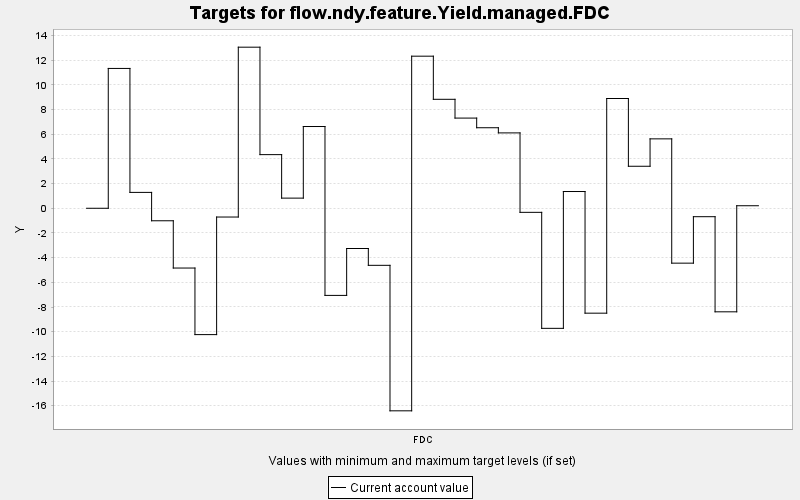

Values plotted in this chart, from the file beside it:
TARGET, PERIOD, YEAR, PERIODWIDTH, MINIMUM, MAXIMUM, MINWEIGHT, MAXWEIGHT, CURRENT, SUMMARY
flow.ndy.feature.Yield.managed.FDC, 0, 0, 10.0, 0.0, 10000, 1.0, 1.0, 0.0, 0.0
flow.ndy.feature.Yield.managed.FDC, 1, 10, 10.0, 0.0, 10000, 1.0, 1.0, 11.33, 0.0
flow.ndy.feature.Yield.managed.FDC, 2, 20, 10.0, 0.0, 10000, 1.0, 1.0, 1.286, 0.0
flow.ndy.feature.Yield.managed.FDC, 3, 30, 10.0, 0.0, 10000, 1.0, 1.0, -1.013, 0.0
flow.ndy.feature.Yield.managed.FDC, 4, 40, 10.0, 0.0, 10000, 1.0, 1.0, -4.843, 0.0
flow.ndy.feature.Yield.managed.FDC, 5, 50, 10.0, 0.0, 10000, 1.0, 1.0, -10.24, 0.0
flow.ndy.feature.Yield.managed.FDC, 6, 60, 10.0, 0.0, 10000, 1.0, 1.0, -0.71, 0.0
flow.ndy.feature.Yield.managed.FDC, 7, 70, 10.0, 0.0, 10000, 1.0, 1.0, 13.05, 0.0
flow.ndy.feature.Yield.managed.FDC, 8, 80, 10.0, 0.0, 10000, 1.0, 1.0, 4.346, 0.0
flow.ndy.feature.Yield.managed.FDC, 9, 90, 10.0, 0.0, 10000, 1.0, 1.0, 0.822, 0.0
flow.ndy.feature.Yield.managed.FDC, 10, 100, 10.0, 0.0, 10000, 1.0, 1.0, 6.624, 0.0
flow.ndy.feature.Yield.managed.FDC, 11, 110, 10.0, 0.0, 10000, 1.0, 1.0, -7.06, 0.0
flow.ndy.feature.Yield.managed.FDC, 12, 120, 10.0, 0.0, 10000, 1.0, 1.0, -3.26, 0.0
flow.ndy.feature.Yield.managed.FDC, 13, 130, 10.0, 0.0, 10000, 1.0, 1.0, -4.623, 0.0
flow.ndy.feature.Yield.managed.FDC, 14, 140, 10.0, 0.0, 10000, 1.0, 1.0, -16.41, 0.0
flow.ndy.feature.Yield.managed.FDC, 15, 150, 10.0, 0.0, 10000, 1.0, 1.0, 12.32, 0.0
flow.ndy.feature.Yield.managed.FDC, 16, 160, 10.0, 0.0, 10000, 1.0, 1.0, 8.829, 0.0
flow.ndy.feature.Yield.managed.FDC, 17, 170, 10.0, 0.0, 10000, 1.0, 1.0, 7.307, 0.0
flow.ndy.feature.Yield.managed.FDC, 18, 180, 10.0, 0.0, 10000, 1.0, 1.0, 6.525, 0.0
flow.ndy.feature.Yield.managed.FDC, 19, 190, 10.0, 0.0, 10000, 1.0, 1.0, 6.107, 0.0
flow.ndy.feature.Yield.managed.FDC, 20, 200, 10.0, 0.0, 10000, 1.0, 1.0, -0.33, 0.0
flow.ndy.feature.Yield.managed.FDC, 21, 210, 10.0, 0.0, 10000, 1.0, 1.0, -9.729, 0.0
flow.ndy.feature.Yield.managed.FDC, 22, 220, 10.0, 0.0, 10000, 1.0, 1.0, 1.357, 0.0
flow.ndy.feature.Yield.managed.FDC, 23, 230, 10.0, 0.0, 10000, 1.0, 1.0, -8.5, 0.0
flow.ndy.feature.Yield.managed.FDC, 24, 240, 10.0, 0.0, 10000, 1.0, 1.0, 8.894, 0.0
flow.ndy.feature.Yield.managed.FDC, 25, 250, 10.0, 0.0, 10000, 1.0, 1.0, 3.404, 0.0
flow.ndy.feature.Yield.managed.FDC, 26, 260, 10.0, 0.0, 10000, 1.0, 1.0, 5.624, 0.0
flow.ndy.feature.Yield.managed.FDC, 27, 270, 10.0, 0.0, 10000, 1.0, 1.0, -4.447, 0.0
flow.ndy.feature.Yield.managed.FDC, 28, 280, 10.0, 0.0, 10000, 1.0, 1.0, -0.683, 0.0
flow.ndy.feature.Yield.managed.FDC, 29, 290, 10.0, 0.0, 10000, 1.0, 1.0, -8.39, 0.0
flow.ndy.feature.Yield.managed.FDC, 30, 300, 10.0, 0.0, 10000, 1.0, 1.0, 0.205, 0.0
